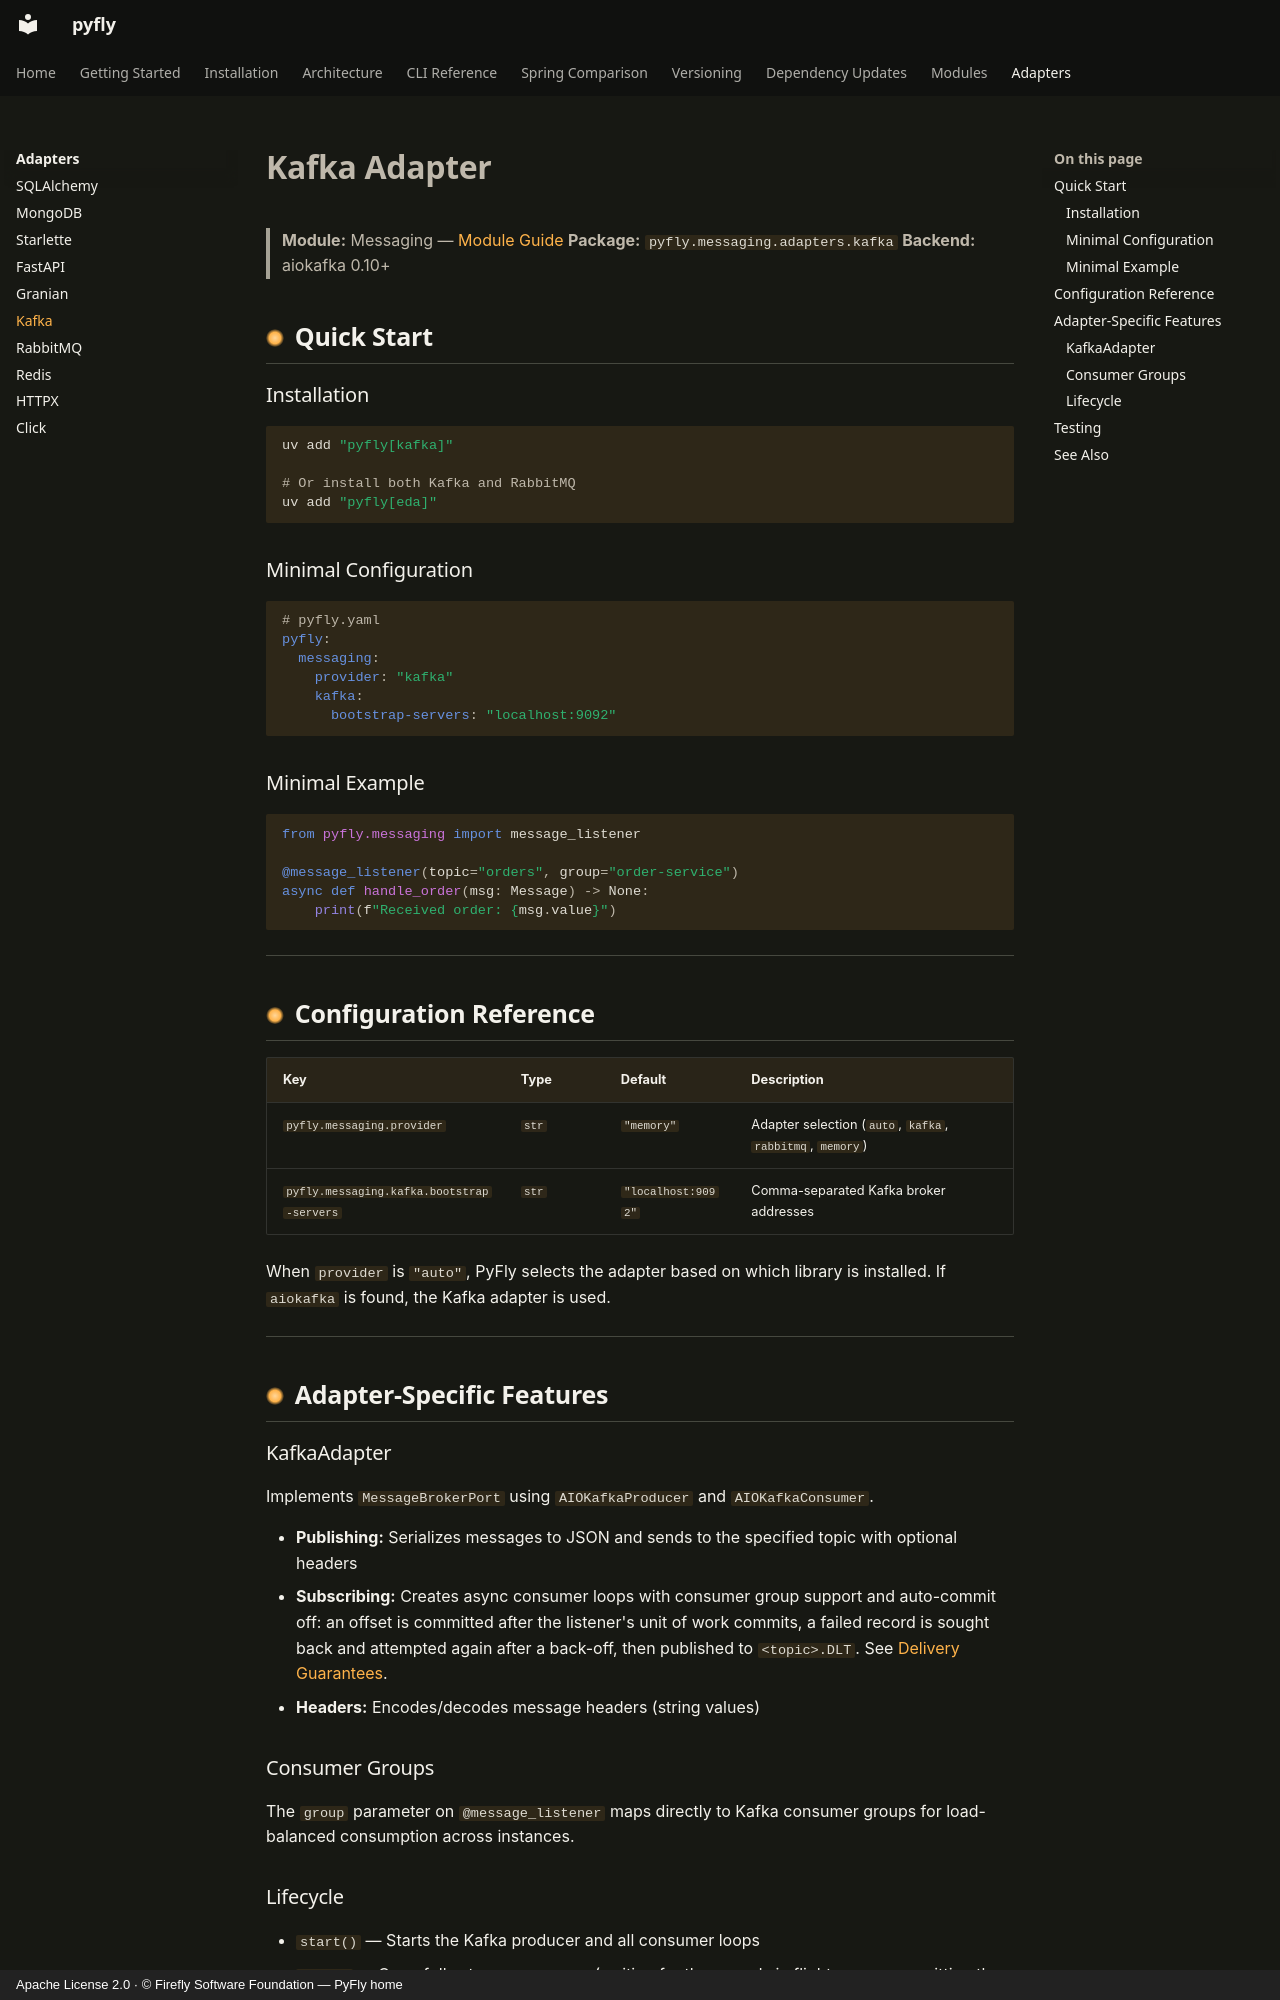

repository: fireflyframework/fireflyframework-pyfly · page: adapters/kafka/index.html · generator: mkdocs · copyright: Apache License 2.0 · © Firefly Software Foundation — PyFly home

# Kafka Adapter

> **Module:** Messaging — [Module Guide](../modules/messaging.md)
> **Package:** `pyfly.messaging.adapters.kafka`
> **Backend:** aiokafka 0.10+

## Quick Start

### Installation

```bash
uv add "pyfly[kafka]"

# Or install both Kafka and RabbitMQ
uv add "pyfly[eda]"
```

### Minimal Configuration

```yaml
# pyfly.yaml
pyfly:
  messaging:
    provider: "kafka"
    kafka:
      bootstrap-servers: "localhost:9092"
```

### Minimal Example

```python
from pyfly.messaging import message_listener

@message_listener(topic="orders", group="order-service")
async def handle_order(msg: Message) -> None:
    print(f"Received order: {msg.value}")
```

---

## Configuration Reference

| Key | Type | Default | Description |
|-----|------|---------|-------------|
| `pyfly.messaging.provider` | `str` | `"memory"` | Adapter selection (`auto`, `kafka`, `rabbitmq`, `memory`) |
| `pyfly.messaging.kafka.bootstrap-servers` | `str` | `"localhost:9092"` | Comma-separated Kafka broker addresses |

When `provider` is `"auto"`, PyFly selects the adapter based on which library is installed. If `aiokafka` is found, the Kafka adapter is used.

---

## Adapter-Specific Features

### KafkaAdapter

Implements `MessageBrokerPort` using `AIOKafkaProducer` and `AIOKafkaConsumer`.

- **Publishing:** Serializes messages to JSON and sends to the specified topic with optional headers
- **Subscribing:** Creates async consumer loops with consumer group support and auto-commit off: an offset is committed after the listener's unit of work commits, a failed record is sought back and attempted again after a back-off, then published to `<topic>.DLT`. See [Delivery Guarantees](../modules/messaging.md#delivery-guarantees).
- **Headers:** Encodes/decodes message headers (string values)

### Consumer Groups

The `group` parameter on `@message_listener` maps directly to Kafka consumer groups for load-balanced consumption across instances.
